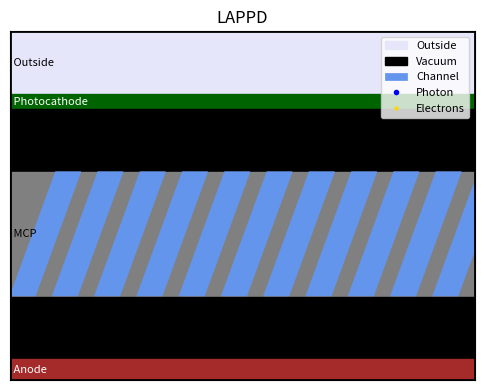

Write the Python code that produced this figure.
#!/usr/bin/python3
# -*- coding: utf-8 -*-
# LAPPD Photon Detection Animation
# [redacted]
# [redacted]

import numpy as np
import matplotlib.pyplot as plt
import matplotlib.patches as patches
from matplotlib.animation import FuncAnimation, PillowWriter
import time

# Record start time
start_time = time.perf_counter()

# gif file info
filePath = './'
fileName = f"{filePath}MCP_animation_recreation.gif"

# Graphics params
numFrames = 150
fps = 30

# Particle coloring
photonColor = 'blue'
photoelectronColor = 'gold'

# Layer colors
topColor = "lavender"
photocathodeColor = 'darkgreen'
mcpBodyColor = 'grey'
channelColor = 'cornflowerblue'
backplateColor = 'brown'
vacuumColor = 'black'

# Layer thicknesses 
abovePhotocathode = 300 #μm
photocathodeThick = 75 #μm
vacuumMiddle = 300 #μm
mcpThick = 600 #μm
vacuumBottom = 300 #μm
backplateThick = 100 #μm

# Plotframe parameters
height = abovePhotocathode + photocathodeThick + vacuumMiddle + mcpThick + vacuumBottom + backplateThick
width = (height/3)*4

# Channel parameters
channelAngle = 20 # deg
numChannels = 11
channelDiameter = (width * 0.6)/numChannels
xOffset = channelDiameter/2 # properly centers the channels in the MCP
wallTolerance = 3
topAdj = 0 # adjust the top to truly align with the MCP
bottomAdj = 4 #same for the bottom

# Physics parameters
photonSize = 3
electronSize = 2
photonVelocity = 7  
electronVelocity = 5  
e_field_acceleration = 1  
bounceSidewaysV = 15
bounceHeightCoeff = 0.5
electronsPerCollision = 2
MAX_ELECTRONS = 100
SUB_STEPS = 5

# Calculate layer positions FROM BOTTOM UP (backplate at y=0)
backplateBottom = 0
backplateTop = backplateBottom + backplateThick
vacuumBottomBottom = backplateTop
vacuumBottomTop = vacuumBottomBottom + vacuumBottom
mcp1Bottom = vacuumBottomTop
mcp1Top = mcp1Bottom + mcpThick
vacuumMiddleBottom = mcp1Top
vacuumTop = vacuumMiddleBottom + vacuumMiddle
photocathodeBottom = vacuumTop
photocathodeTop = photocathodeBottom + photocathodeThick
emptyTopStart = photocathodeTop
emptyTopEnd = emptyTopStart + abovePhotocathode


# Create figure
fig, ax = plt.subplots(figsize=(6, 8))
ax.set_xlim(0, width)
ax.set_ylim(0, emptyTopEnd)
ax.set_ylabel("mm")
ax.set_aspect('equal')
plt.title("LAPPD")

# Draw layers (from bottom up)
ax.add_patch(patches.Rectangle((0, emptyTopStart), width, abovePhotocathode, color=topColor, label="Outside"))
ax.add_patch(patches.Rectangle((0, photocathodeBottom), width, photocathodeThick, color=photocathodeColor))
ax.add_patch(patches.Rectangle((0, vacuumMiddleBottom), width, vacuumMiddle, color=vacuumColor, label="Vacuum"))
ax.add_patch(patches.Rectangle((0, mcp1Bottom), width, mcpThick, color=mcpBodyColor))
ax.add_patch(patches.Rectangle((0, vacuumBottomBottom), width, vacuumBottom, color=vacuumColor))
ax.add_patch(patches.Rectangle((0, backplateBottom), width, backplateThick, color=backplateColor))

# Label the important layers
ax.annotate(' Outside', xy=(5, emptyTopStart + abovePhotocathode/2),
            color='black', fontsize=8, ha = 'left', va='center')
ax.annotate(' Photocathode', xy=(5, photocathodeBottom + photocathodeThick/2), 
            color='white', fontsize=8, ha='left', va='center')
ax.annotate(' MCP', xy=(5, mcp1Bottom + mcpThick/2), 
            color='black', fontsize=8, ha='left', va='center')
ax.annotate(' Anode', xy=(5, backplateBottom + backplateThick/2), 
            color='white', fontsize=8, ha='left', va='center')


# Draw channels
mcp1_channel_angle_rad = np.radians(channelAngle)
mcp2_channel_angle_rad = -mcp1_channel_angle_rad
channel_spacing = width / numChannels

for i in range(numChannels):
    # MCP1 channels (angled from bottom to top)
    cx_bot1 = i * channel_spacing
    cx_top1 = cx_bot1 + mcpThick * np.tan(mcp1_channel_angle_rad)
    
    mcp1_pts = np.array([[(cx_bot1 - channelDiameter/2)+xOffset, mcp1Bottom+bottomAdj], [(cx_bot1 + channelDiameter/2)+xOffset, mcp1Bottom+bottomAdj],
                         [(cx_top1 + channelDiameter/2)+xOffset, mcp1Top+topAdj], [(cx_top1 - channelDiameter/2)+xOffset, mcp1Top+topAdj]])
   
    #add the label to the ledgend once
    if i == 1:
        ax.add_patch(patches.Polygon(mcp1_pts, color=channelColor, edgecolor='black', linewidth=0.5, label="Channel"))
    else:
        ax.add_patch(patches.Polygon(mcp1_pts, color=channelColor, edgecolor='black', linewidth=0.5))

    
ax.add_patch(patches.Rectangle((0, 0), width, emptyTopEnd, linewidth=2, edgecolor='black', facecolor='none'))

# Initialize pre-allocated Matplotlib artists for blitting
photon_line, = ax.plot([], [], 'o', color=photonColor, markersize=photonSize, label='Photon')
electron_lines = [ax.plot([], [], 'o', color=photoelectronColor, markersize=electronSize)[0] for _ in range(MAX_ELECTRONS)]
electron_lines[0].set_label('Electrons')

# Track state - photon now starts at TOP and moves DOWN
photon_state = {'active': True, 'x': np.random.uniform(width * 0.2, width * 0.8), 'y': emptyTopEnd}
active_electrons = [] # Format: [x, y, vx, vy]
collision_count = 0
total_generated = 0



def get_channel_bounds(x_pos, y_pos):
    """Finds the nearest channel bounds across both MCPs, and checks if strictly inside."""
    if mcp1Bottom <= y_pos <= mcp1Top:
        mcp_bottom, is_mcp1 = mcp1Bottom, True
    else:
        return None, None, None, False

    progress = (y_pos - mcp_bottom) / mcpThick
    
    best_idx = None
    min_dist = float('inf') #!!! 100000 
    best_left, best_right = 0, 0
    in_hole = False
    
    for i in range(numChannels):
        cx_bot1 = i * channel_spacing
        cx_top1 = cx_bot1 + mcpThick * np.tan(mcp1_channel_angle_rad)
        
        if is_mcp1:
            cx_center = xOffset + cx_bot1 + progress * (cx_top1 - cx_bot1)
        else:
            cx_bot2, cx_top2 = cx_top1, cx_top1 + mcpThick * np.tan(mcp2_channel_angle_rad)
            cx_center = xOffset + cx_bot2 + progress * (cx_top2 - cx_bot2)
            
        left_bound = cx_center - channelDiameter / 2
        right_bound = cx_center + channelDiameter / 2
        
        # Track the closest channel
        dist = abs(x_pos - cx_center)
        if dist < min_dist:
            min_dist = dist
            best_idx = i
            best_left = left_bound
            best_right = right_bound
            
        # Strict check for holes
        if left_bound <= x_pos <= right_bound:
            in_hole = True
            
    return best_idx, best_left, best_right, in_hole



def process_electron_substep(x, y, vx, vy, dt=1.0):
    """
    Process one sub-step of electron movement with collision detection.
    Electrons now fall DOWN (negative vy).
    """
    global collision_count
    
    # Scale movement by timestep - acceleration is now NEGATIVE (pulling down)
    accel = -e_field_acceleration * dt
    next_vy = vy + accel
    next_x = x + vx * dt
    next_y = y + next_vy * dt
    
    bounced = False
    spawned = []
    wall_hit = None

    # 1. Outer Edges
    if next_x < 0:
        next_x, vx = 0, abs(vx)
    elif next_x > width:
        next_x, vx = width, -abs(vx)

    # 2. Surface Reflection Checks (flipped directions)
    # Hitting BOTTOM of MCP1 from above
    if y >= mcp1Top and next_y < mcp1Top:
        _, _, _, in_hole = get_channel_bounds(next_x, mcp1Top - 1)
        if not in_hole:
            return next_x, mcp1Top + 1, vx, abs(next_vy) * bounceHeightCoeff, False, []

    # Hitting TOP of MCP1 from below
    if y <= mcp1Bottom and next_y > mcp1Bottom:
        _, _, _, in_hole = get_channel_bounds(next_x, mcp1Bottom + 1)
        if not in_hole:
            return next_x, mcp1Bottom - 1, vx, -abs(next_vy) * bounceHeightCoeff, False, []

    # 3. Inside Channels - Wall collision detection
    if (mcp1Bottom < next_y < mcp1Top):
        idx, left, right, in_hole = get_channel_bounds(next_x, next_y)
        
        if idx is not None and in_hole:
            # Inside a channel - check for wall collision
            if next_x <= left + wallTolerance:
                next_x = left + wallTolerance + 5
                vx = abs(vx) + bounceSidewaysV
                bounced = True
                wall_hit = 'left'
            elif next_x >= right - wallTolerance:
                next_x = right - wallTolerance - 5
                vx = -(abs(vx) + bounceSidewaysV)
                bounced = True
                wall_hit = 'right'
        elif idx is not None and not in_hole:
            # Outside channel but inside MCP - check if we tunneled through a wall
            prev_idx, prev_left, prev_right, prev_in_hole = get_channel_bounds(x, y)
            
            if prev_in_hole:
                # Was in a channel, now in gray - went through a wall!
                if next_x < prev_left:
                    # Went through left wall
                    next_x = prev_left + wallTolerance + 5
                    vx = abs(vx) + bounceSidewaysV
                    bounced = True
                    wall_hit = 'left'
                else:
                    # Went through right wall
                    next_x = prev_right - wallTolerance - 5
                    vx = -(abs(vx) + bounceSidewaysV)
                    bounced = True
                    wall_hit = 'right'

    # 4. Avalanche Generation
    if bounced:
        collision_count += 1
        
        for _ in range(electronsPerCollision):
            if wall_hit == 'left':
                sec_vx = np.random.uniform(5, bounceSidewaysV)
            elif wall_hit == 'right':
                sec_vx = np.random.uniform(-bounceSidewaysV, -5)
            else:
                sec_vx = np.random.uniform(-bounceSidewaysV, bounceSidewaysV)
            
            sec_vy = -electronVelocity * np.random.uniform(0, 1)  # Negative (falling down)
            spawned.append([next_x, next_y, sec_vx, sec_vy])

    return next_x, next_y, vx, next_vy, bounced, spawned



def process_electron(x, y, vx, vy):
    """Process one full frame with sub-stepping."""
    dt = 1.0 / SUB_STEPS
    all_spawned = []
    
    current_x, current_y = x, y
    current_vx, current_vy = vx, vy
    
    # Take multiple sub-steps per frame
    for step in range(SUB_STEPS):
        next_x, next_y, next_vx, next_vy, bounced, spawned = process_electron_substep(
            current_x, current_y, current_vx, current_vy, dt
        )
        
        current_x, current_y = next_x, next_y
        current_vx, current_vy = next_vx, next_vy
        all_spawned.extend(spawned)
        
        if bounced:
            pass
    
    return current_x, current_y, current_vx, current_vy, len(all_spawned) > 0, all_spawned

def update(frame):
    global total_generated

    # Update photon - now moving DOWN (negative velocity)
    if photon_state['active']:
        photon_state['y'] -= photonVelocity  # Moving down
        if photon_state['y'] <= photocathodeTop:
            photon_state['active'] = False
            photon_line.set_data([100000], [100000])
            
            # Spawn primary photoelectron with negative y-velocity (falling)
            active_electrons.append([photon_state['x'], photocathodeBottom, 
                                   np.random.uniform(-electronVelocity, electronVelocity), 
                                   -electronVelocity])  # Negative = falling
            total_generated += 1
        else:
            photon_line.set_data([photon_state['x']], [photon_state['y']])

    # Update all electrons with sub-stepping
    alive_electrons = []
    new_electrons = []

    for i in range(len(active_electrons)):
        x, y, vx, vy = active_electrons[i]
        next_x, next_y, next_vx, next_vy, bounced, spawned = process_electron(x, y, vx, vy)
        
        # Keep electron if it hasn't hit the backplate (now at bottom)
        if next_y > backplateTop:
            alive_electrons.append([next_x, next_y, next_vx, next_vy])
            new_electrons.extend(spawned)

    # Add newly generated electrons (respecting the MAX_ELECTRONS cap)
    available_slots = MAX_ELECTRONS - len(alive_electrons)
    if available_slots > 0:
        allowed_new = new_electrons[:available_slots]
        alive_electrons.extend(allowed_new)
        total_generated += len(allowed_new)

    # Save state for next frame
    active_electrons[:] = alive_electrons

    # Map tracked electrons to Matplotlib artists
    for i in range(MAX_ELECTRONS):
        if i < len(active_electrons):
            electron_lines[i].set_data([active_electrons[i][0]], [active_electrons[i][1]])
        else:
            electron_lines[i].set_data([100000], [100000])

    return [photon_line] + electron_lines



# Create and save animation
ani = FuncAnimation(fig, update, frames=np.arange(numFrames), blit=True, interval=50)
ax.legend(loc='upper right', fontsize=8)

# Hide the x axis, it's not accurate
ax.get_xaxis().set_visible(False)
ax.get_yaxis().set_visible(False)


print("Generating Avalanche...")



ani.save(fileName, writer=PillowWriter(fps=fps))
print(f"Saving to {fileName}...")

print(f"Total Collisions: {collision_count}")
print(f"Total Electrons Tracked: {total_generated}")
print(f"Execution time: {(time.perf_counter() - start_time):.2f} seconds")
